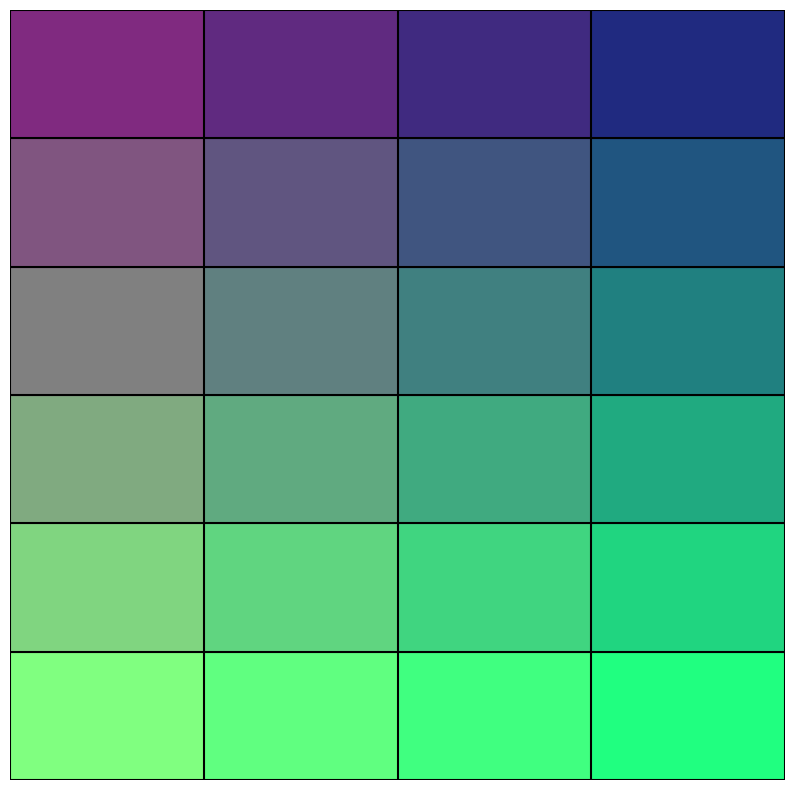

Here is the Python script that generated this plot:
import matplotlib.pyplot as plt
import matplotlib.patches as mpatches

numRows = 6
numColumns = 4

# initialize board
img = plt.figure(figsize=[10, 10])
img.patch.set_facecolor((1, 1, 1))
board = img.add_subplot(111)

# draw grid on board
for x in range(numColumns + 1):
    board.plot([x, x], [0, numRows], 'k')

for y in range(numRows + 1):
    board.plot([0, numColumns], [y, y], 'k')

# turn board axis off
board.set_axis_off()

# scale board to fit in window
board.set_xlim(0, numColumns)
board.set_ylim(0, numRows)

# 2d array of artists
artists = [[None]*numRows]*numColumns

print("\n--------\n")


# create artists and assign colors
for x in range(numColumns):
    for y in range(numRows):
        tileColor = (0.5 + 0.5*(x / numColumns), y / numRows, 0.5)
        
        artists[x][y] = mpatches.Rectangle((x, y), 1, 1, color=tileColor)
        
        board.add_artist(artists[x][y])
        
        print("Added rectangle at " + str(x) + ", " + str(y))
        print("Artist data: " + str(artists[x][y]))
        plt.pause(0.05)

for x in range(numColumns):
    for y in range(numRows):
        tileColor = (0.5 - 0.5*(x / numColumns), 1 - y / numRows, 0.5)
        
        artists[x][y] = mpatches.Rectangle((x, y), 1, 1, color=tileColor)
        
        board.add_artist(artists[x][y])
        
        print("Added rectangle at " + str(x) + ", " + str(y))
        print("Artist data: " + str(artists[x][y]))
        plt.pause(0.05)

plt.pause(10)